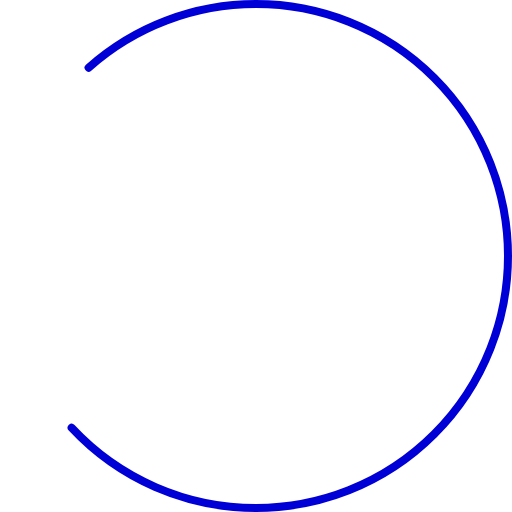
t = 0.00 s
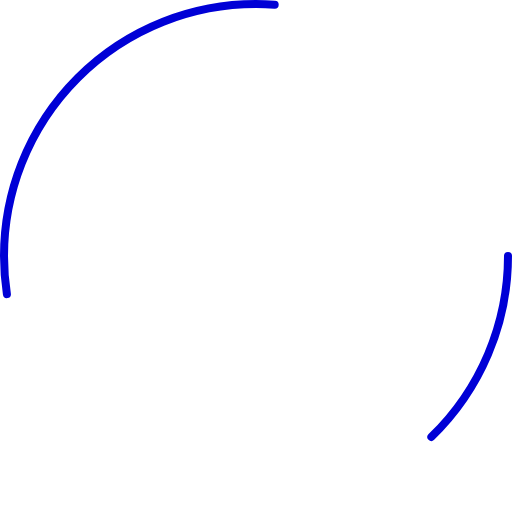
t = 0.25 s
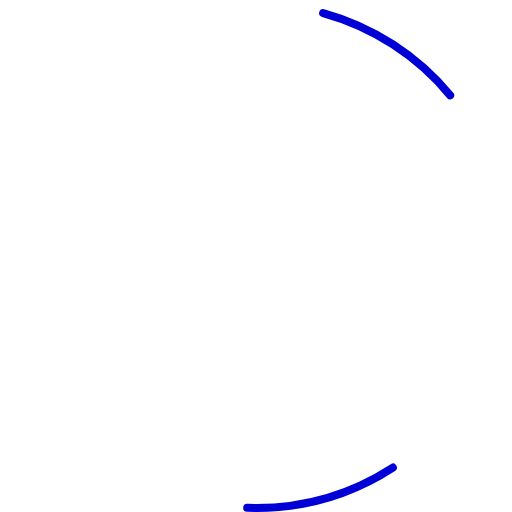
t = 0.75 s
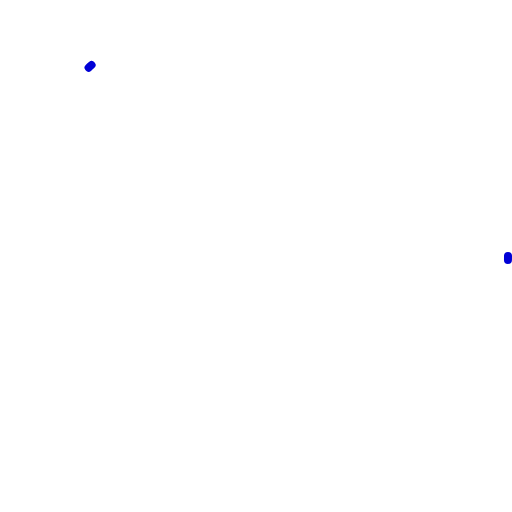
t = 1.00 s
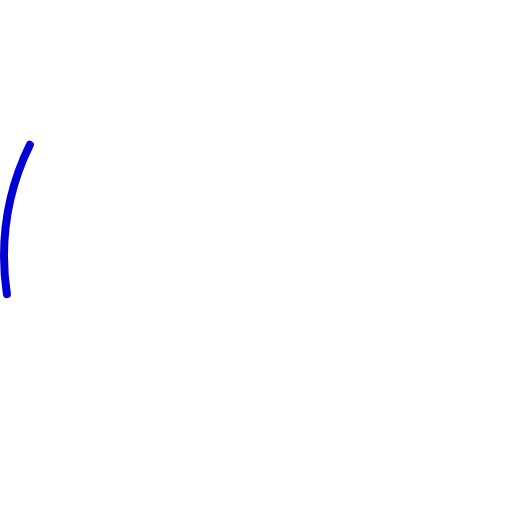
t = 1.25 s
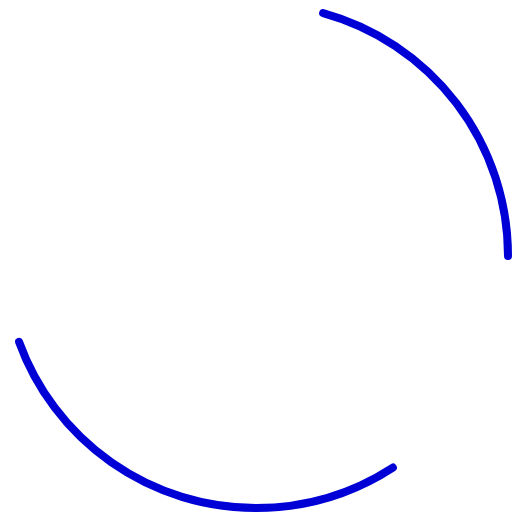
t = 1.75 s

The animated SVG that drew these frames (rendered in a browser with its animation timeline set to each time). Animation: 2 SMIL elements (animate=2); one cycle of 2.00 s, repeats indefinitely.

<?xml version="1.0" encoding="utf-8"?>
<svg width='128px' height='128px' xmlns="http://www.w3.org/2000/svg" viewBox="0 0 128 128" preserveAspectRatio="xMidYMid" class="uil-ring-alt">
	<rect x="0" y="0" width="128" height="128" fill="none" class="bk"></rect>
	<circle cx="64" cy="64" r="63" stroke="#0000D6" fill="none" stroke-width="2" stroke-linecap="round">
		<animate attributeName="stroke-dashoffset" dur="2s" repeatCount="indefinite" from="0" to="502">
		</animate>
		<animate attributeName="stroke-dasharray" dur="2s" repeatCount="indefinite" values="150.6 100.4;1 250;150.6 100.4">
		</animate>
	</circle>
</svg>
